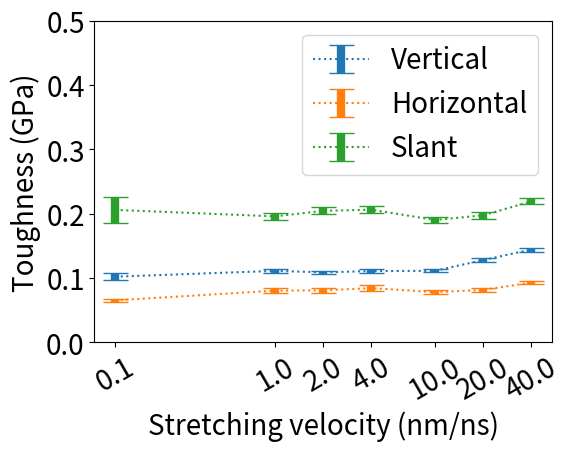

This figure's Python source: (Note: this script raises an exception after producing the figure.)
import matplotlib.pyplot as plt
import numpy
import sys

current_path=sys.path[0]+"/"

try:
    image_file_extension = sys.argv[1]
except:
    image_file_extension = 'png'

chart_title = ''
chart_xlable = 'Stretching velocity (nm/ns)'
chart_ylable = 'Toughness (GPa)'

x1 = (numpy.log(0.1)/numpy.log(2.0)+4.0,
      numpy.log(1.0)/numpy.log(2.0)+4.0,
      numpy.log(2.0)/numpy.log(2.0)+4.0,
      numpy.log(4.0)/numpy.log(2.0)+4.0,
      numpy.log(10.0)/numpy.log(2.0)+4.0,
      numpy.log(20.0)/numpy.log(2.0)+4.0,
      numpy.log(40.0)/numpy.log(2.0)+4.0)
x1ticks = (0.1,1.0,2.0,4.0,10.0,20.0,40.0)

y1 = numpy.array((101.90,110.99,108.69,110.65,110.98,127.76,144.03))*0.001
y2 = numpy.array(( 65.13, 80.22, 80.60, 84.18, 77.91, 81.29, 92.67))*0.001
y3 = numpy.array((205.75,195.73,204.29,206.11,190.07,197.31,218.96))*0.001

y1e= numpy.array((  5.09,  2.70,  2.28,  3.32,  2.47,  2.72,  3.23))*0.001
y2e= numpy.array((  1.84,  3.89,  3.97,  4.66,  2.75,  2.61,  2.22))*0.001
y3e= numpy.array(( 20.60,  5.77,  5.20,  5.49,  4.56,  5.13,  4.72))*0.001

legend_array = ('Vertical','Horizontal','Slant')

plot_box_position = plt.gca().get_position()
x_axis_offset = 0.06
y_axis_offset = 0.10
plt.gca().set_position((plot_box_position.x0+x_axis_offset,plot_box_position.y0+y_axis_offset,plot_box_position.width-x_axis_offset,plot_box_position.height-y_axis_offset))

plt.xticks(x1,x1ticks,rotation=30)
plt.ylim((0.0, 0.5))

#plt.plot(x1,y1)
#plt.plot(x1,y2)
#plt.plot(x1,y3)
#plt.scatter(x1,y1)
#plt.scatter(x1,y2)
#plt.scatter(x1,y3)
plt.errorbar(x1,y1,fmt=':',yerr=y1e,elinewidth=6,capsize=9)
plt.errorbar(x1,y2,fmt=':',yerr=y2e,elinewidth=6,capsize=9)
plt.errorbar(x1,y3,fmt=':',yerr=y3e,elinewidth=6,capsize=9)

plt.title(chart_title)

plt.legend(legend_array, fontsize=20)
plt.tick_params(labelsize=20)
plt.xlabel(chart_xlable, fontsize=20)
plt.ylabel(chart_ylable, fontsize=20)

plt.savefig(current_path+'toughness.'+image_file_extension)
